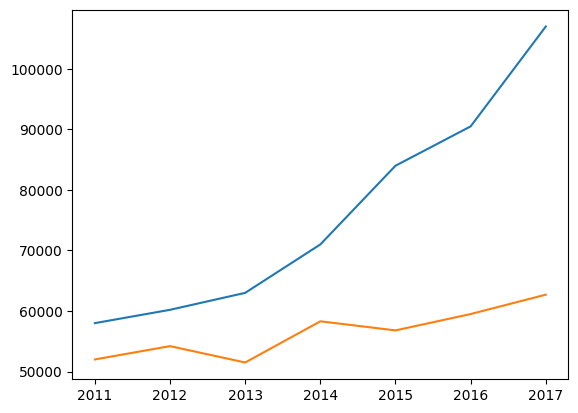

Recreate this plot in Python.
import matplotlib.pyplot as plt

# 用来正常显示中文标签
plt.rcParams['font.sans-serif'] = ['SimHei']
# 用来正常显示负号
plt.rcParams['axes.unicode_minus'] = False
x_data = ['2011', '2012', '2013', '2014', '2015', '2016', '2017']
# 定义 2 个列表分别作为两条折线的 Y 轴数据
y_data = [58000, 60200, 63000, 71000, 84000, 90500, 107000]
y_data2 = [52000, 54200, 51500, 58300, 56800, 59500, 62700]
# 传入 2 组分别代表 X 轴、Y 轴的数据
# plt.plot(x_data, y_data, x_data, y_data2)
plt.plot(x_data, y_data)
plt.plot(x_data, y_data2)
# 调用 show() 函数显示图形
plt.show()
